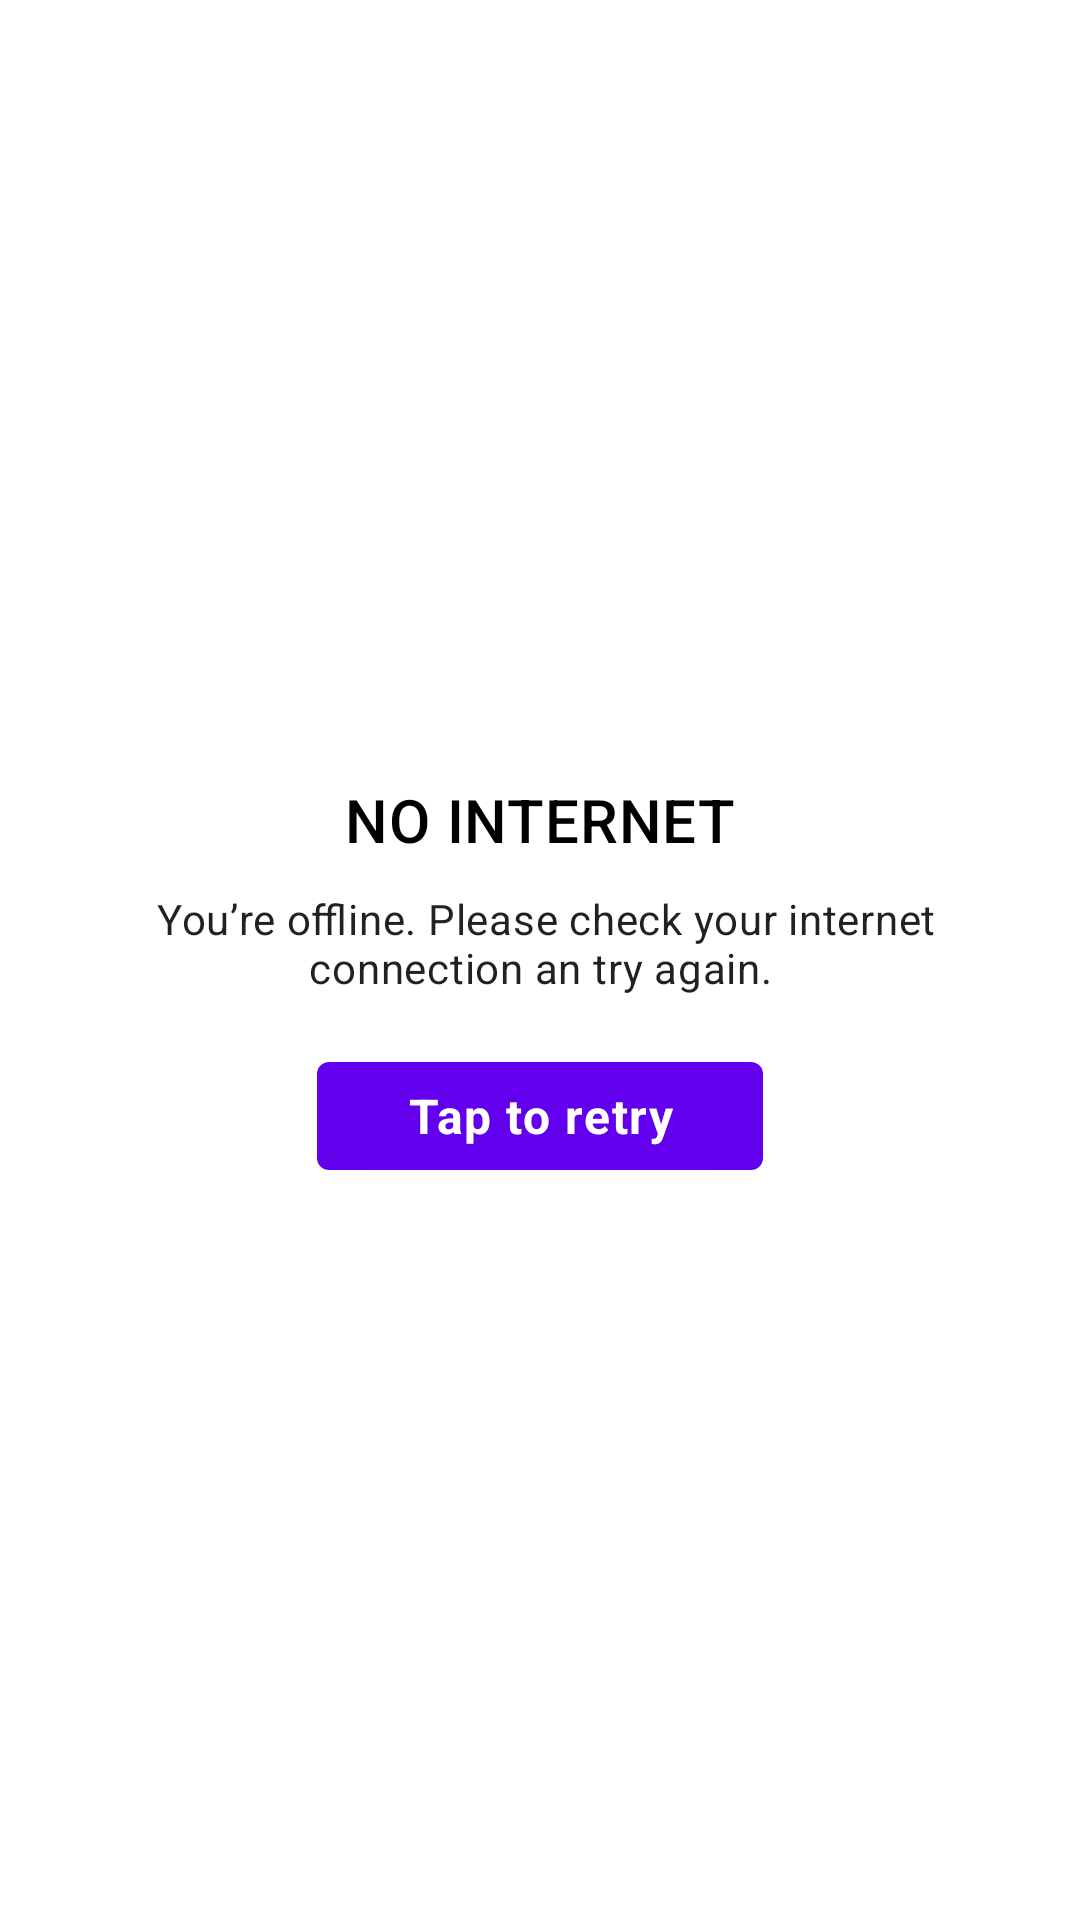

Write the Android layout XML for this screen, with the resource values it uses.
<!-- AndroidManifest.xml: application theme Theme.MySpa -->
<!-- res/layout/no_internet_layout.xml -->
<?xml version="1.0" encoding="utf-8"?>
<layout xmlns:android="http://schemas.android.com/apk/res/android"
    xmlns:app="http://schemas.android.com/apk/res-auto"
    xmlns:tools="http://schemas.android.com/tools">

    <LinearLayout
        android:layout_width="match_parent"
        android:layout_height="match_parent"
        android:background="?android:colorBackground"
        android:gravity="center"
        android:orientation="vertical"
        android:padding="@dimen/dp_32"
        app:layout_constraintBottom_toBottomOf="parent">

        <ImageView
            android:layout_width="wrap_content"
            android:layout_height="wrap_content"
            android:contentDescription="@string/app_name"
            android:gravity="center_horizontal"
            android:src="@drawable/banner_no_internet" />

        <TextView
            android:id="@+id/tvTitle"
            android:layout_width="wrap_content"
            android:layout_height="wrap_content"
            android:layout_marginTop="@dimen/dp_16"
            android:text="@string/no_internet_title"
            android:textAllCaps="true"
            android:textAppearance="?textAppearanceHeadline6"
            android:textColor="@color/black" />

        <TextView
            android:id="@+id/tvDetail"
            android:layout_width="wrap_content"
            android:layout_height="wrap_content"
            android:layout_marginHorizontal="@dimen/dp_10"
            android:layout_marginTop="@dimen/dp_10"
            android:gravity="center_horizontal"
            android:text="@string/no_internet_des"
            android:textAppearance="?textAppearanceBody2" />

        <com.google.android.material.button.MaterialButton
            android:id="@+id/btRetry"
            android:layout_width="wrap_content"
            android:layout_height="wrap_content"
            android:layout_marginTop="@dimen/dp_16"
            android:paddingHorizontal="@dimen/dp_30"
            android:text="@string/tap_to_retry"
            android:textAllCaps="false"
            android:textAppearance="?textAppearanceBody1"
            android:textColor="@color/white"
            android:textStyle="bold"
            />
    </LinearLayout>

</layout>
<!-- resources referenced by this layout -->
<resources>
  <color name="black">#FF000000</color>
  <color name="white">#FFFFFFFF</color>
  <dimen name="dp_10">10dp</dimen>
  <dimen name="dp_16">16dp</dimen>
  <dimen name="dp_30">30dp</dimen>
  <dimen name="dp_32">32dp</dimen>
  <string name="app_name" translatable="false">My Spa</string>
  <string name="no_internet_des">" You’re offline. Please check your internet         connection an try again."</string>
  <string name="no_internet_title">No Internet</string>
  <string name="tap_to_retry">Tap to retry</string>
  <style name="Theme.MySpa" parent="Theme.MaterialComponents.Light.NoActionBar">
          
          <item name="colorPrimary">@color/purple_500</item>
          <item name="colorPrimaryVariant">@color/purple_700</item>
          <item name="colorOnPrimary">@color/white</item>
          
          <item name="colorSecondary">@color/teal_200</item>
          <item name="colorSecondaryVariant">@color/teal_700</item>
          <item name="colorOnSecondary">@color/black</item>
          
          <item name="android:statusBarColor">?attr/colorPrimaryVariant</item>
          
          <item name="bottomSheetDialogTheme">@style/CustomBottomSheetDialogTheme</item>
  
      </style>
  <color name="purple_500">#FF6200EE</color>
  <color name="purple_700">#FF3700B3</color>
  <color name="teal_200">#FF03DAC5</color>
  <color name="teal_700">#FF018786</color>
  <style name="CustomBottomSheetDialogTheme" parent="Theme.Design.Light.BottomSheetDialog">
          <item name="bottomSheetStyle">@style/CustomBottomSheetStyle</item>
          <item name="colorPrimary">@color/white</item>
  
      </style>
  <style name="CustomBottomSheetStyle" parent="Widget.Design.BottomSheet.Modal">
          <item name="android:background">@android:color/transparent</item>
      </style>
</resources>
